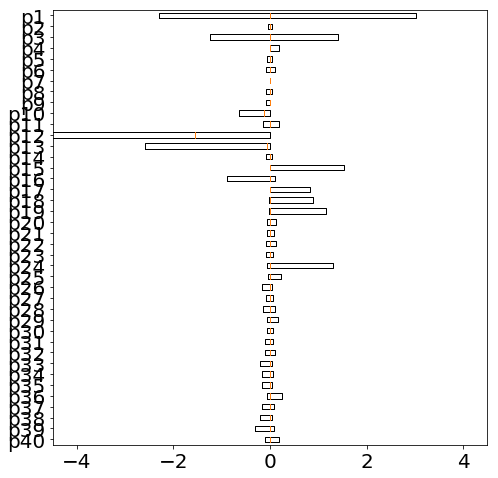

The table this chart was drawn from, first rows:
-4.485945847330086167e-04, 5.030835113498697275e+00, 5.636283580911610969e+00, -8.943325631753580751e+00, 5.702964833172614156e+00, -2.243072259577871819e-04, 2.220909293366148063e+00, 2.453056169900427186e+00, -1.072988938744929754e+01, 2.465755343407757483e+00, 0.000000000000000000e+00, 0.000000000000000000e+00, 0.000000000000000000e+00, 0.000000000000000000e+00, 0.000000000000000000e+00, 2.243191692699042505e-04, -1.741480744307515538e+00, -2.049602102427831696e+00, -3.954209704700272887e+00, -2.082962085709696431e+00, 4.485384067667297359e-04, -3.091560288553218072e+00, 7.324950310259171538e+00, -6.879650537177797176e+00
5.007066512691261906e+00, 7.378824672989868105e+00, 4.922180494997238753e+00, -8.462269305756869642e+00, 6.708300157142603304e+00, 2.192236487863556960e+00, 3.368564042697402172e+00, 2.144639309241413105e+00, -1.061567680217516241e+01, 2.876310950407575007e+00, 0.000000000000000000e+00, 0.000000000000000000e+00, 0.000000000000000000e+00, 0.000000000000000000e+00, 0.000000000000000000e+00, -1.809495430391917736e+00, -2.708507800383382680e+00, -1.772335927690253055e+00, -3.469129238309136998e+00, -2.455011831516365817e+00, -3.323583160071621467e+00, -4.861603089995568894e+00, 9.393157046059661397e+00, -6.031187834457210961e+00
7.410066953243308774e+00, 6.517536282273683312e+00, 5.813884651813007842e+00, -5.853269109740631748e+00, -2.628273845906767825e+00, 3.318673935493736238e+00, 2.947788281192493365e+00, 2.527331197095284754e+00, -4.612628712157184729e+00, -1.258724478083840914e+00, 0.000000000000000000e+00, 0.000000000000000000e+00, 0.000000000000000000e+00, 0.000000000000000000e+00, 0.000000000000000000e+00, -2.876808156044640796e+00, -2.359079980759073880e+00, -2.114889217581846115e+00, -4.079718594885897609e+00, 1.188678797602691350e+00, -5.304784200295117103e+00, -4.238015650320166472e+00, 8.919815622382058606e+00, -7.097391591616804440e+00
6.461268297491539414e+00, 7.604529216412350578e+00, -2.745178357008416725e+00, 1.343384959782828680e+00, 3.778688815996076311e+00, 2.896644368831001515e+00, 3.475533272214856417e+00, -1.378721472168849216e+00, 3.200737559758053408e-01, 1.593638840503052378e+00, 0.000000000000000000e+00, 0.000000000000000000e+00, 0.000000000000000000e+00, 0.000000000000000000e+00, 0.000000000000000000e+00, -2.474798887709962258e+00, -2.793716848021658983e+00, 1.379272240142711548e+00, 1.340544434285177111e+00, -1.259595772821131554e+00, -4.565500015556969160e+00, -5.010349535465625337e+00, 6.089060047839620182e+00, 2.613421867981490010e+00
7.668352913665453130e+00, -3.097036583851936697e+00, 3.202095578932384168e+00, -4.029208479248795882e+00, -3.509360071398415215e-02, 3.427875494554880831e+00, -1.557286195793282868e+00, 1.357477499848487756e+00, -4.014782874811347213e+00, -1.684748629566801270e-02, 0.000000000000000000e+00, 0.000000000000000000e+00, 0.000000000000000000e+00, 0.000000000000000000e+00, 0.000000000000000000e+00, -2.977507073919124725e+00, 1.524610287110141016e+00, -1.055038832710394114e+00, -2.375138860343942060e+00, 1.558886367783696159e-02, -5.484283568382706697e+00, 2.973656433073025518e+00, -1.387312165926898544e+00, -4.044782465971115570e+00
-3.413801253558428339e+00, 4.630131543888291290e+00, -3.435594273314490632e-02, 1.456427192837894680e-02, 4.235612362870266878e-02, -1.655645916870934542e+00, 2.013825048625728087e+00, -1.649435228362771538e-02, -5.346937413536867467e-03, 2.078443631995963159e-02, 0.000000000000000000e+00, 0.000000000000000000e+00, 0.000000000000000000e+00, 0.000000000000000000e+00, 0.000000000000000000e+00, 1.535928926580639953e+00, -1.537851101111303187e+00, 1.527491551279244048e-02, 1.824903278158052089e-02, -2.006466405465978653e-02, 2.973369029451903955e+00, -2.716740544824625125e+00, 4.400995607275484112e+00, 3.509781199363315451e-02
4.627414217429262067e+00, -3.998362000773569847e-02, 4.588059867994463692e-02, 9.519163089300386460e-02, -3.012424626437892883e-01, 2.013316649577930662e+00, -1.913654713667556351e-02, 2.250068805036425576e-02, 2.272739354979391724e-01, -1.456888655168668834e-01, 0.000000000000000000e+00, 0.000000000000000000e+00, 0.000000000000000000e+00, 0.000000000000000000e+00, 0.000000000000000000e+00, -1.625291049108084529e+00, 1.761964960821860160e-02, -2.167129084302863926e-02, -2.219185834423553771e-02, 1.371636292768112497e-01, -2.950083666269155191e+00, 3.389106780973527577e-02, -1.474251825416361336e-02, -4.352818874318042930e-02
-3.741607777753763742e-02, 5.315634491492504665e-02, -3.055988217851325905e-01, 3.306995539672725748e-01, -8.997572833105316192e-02, -1.787138980914892983e-02, 2.605921408406119966e-02, -1.492512756807800045e-01, 3.544424869880753448e-01, -3.868353947993075082e-02, 0.000000000000000000e+00, 0.000000000000000000e+00, 0.000000000000000000e+00, 0.000000000000000000e+00, 0.000000000000000000e+00, 1.640943555095386586e-02, -2.508175429131798140e-02, 1.428659939569981163e-01, 1.547985317010289741e-01, 3.018018451898640819e-02, 3.152408035881926196e-02, -4.923963193468727795e-02, -1.015479466937114772e-01, 3.010706116602106519e-01
5.198896998600943675e-02, -3.522805420097903095e-01, -7.037630581348702785e-02, 5.591220828934595488e-02, 7.145819260014540930e-02, 2.548238904633937096e-02, -1.714951219521152481e-01, -3.086194937813199063e-02, 2.524015199047857649e-02, 3.475774733137448891e-02, 0.000000000000000000e+00, 0.000000000000000000e+00, 0.000000000000000000e+00, 0.000000000000000000e+00, 0.000000000000000000e+00, -2.452188277997002785e-02, 1.630024871883928306e-01, 2.471568653606091154e-02, 5.031724787195024362e-02, -3.294271427067840818e-02, -4.813754873290143621e-02, 3.184401259643667714e-01, -3.515956717922233410e-01, 8.827010311905780782e-02
-3.397652081123059276e-01, -9.780928297554813966e-02, 6.919893891872042069e-02, 5.727385924249261961e-03, -2.011780427057150433e-01, -1.650523206839933366e-01, -4.196268637906719334e-02, 3.367630687367022951e-02, 7.061844621224055984e-02, -9.145506699757621760e-02, 0.000000000000000000e+00, 0.000000000000000000e+00, 0.000000000000000000e+00, 0.000000000000000000e+00, 0.000000000000000000e+00, 1.564697360210267618e-01, 3.266808360664441580e-02, -3.197215093798238400e-02, -3.603526386033184536e-02, 7.728383714070385935e-02, 3.052803219805877433e-01, 5.875343606072602753e-02, -5.824913903543397359e-02, -7.016011773048314026e-02
-9.108531871970537708e-02, 7.718566817336824926e-02, -1.724389261550171581e-01, 1.972657563418627191e-01, -1.304097357568423377e-05, -3.900404251408495782e-02, 3.753493463692025855e-02, -7.898380326682247210e-02, 1.972516487266413598e-01, -1.310818347910469583e-05, 0.000000000000000000e+00, 0.000000000000000000e+00, 0.000000000000000000e+00, 0.000000000000000000e+00, 0.000000000000000000e+00, 3.029514339496497399e-02, -3.575606312253842844e-02, 6.753408010071643153e-02, 1.075257358625583137e-01, 7.978442426725962378e-06, 5.448905539799486775e-02, -6.977162351487287140e-02, -5.942243526676091459e-03, 1.972691607753751519e-01
7.151642672509339604e-02, -2.195104568256454058e-01, 6.480233431919278774e-07, 1.824287873208874089e-06, -2.092341909420980528e-05, 3.487762460780974294e-02, -9.943353734239135377e-02, 8.563656495227502520e-08, 1.888170948660672366e-05, -1.635214449713373597e-05, 0.000000000000000000e+00, 0.000000000000000000e+00, 0.000000000000000000e+00, 0.000000000000000000e+00, 0.000000000000000000e+00, -3.322940385799011409e-02, 8.346440242526309561e-02, 6.947932459947492019e-07, 2.314830135041745507e-05, 1.857659783688347943e-05, -6.491501876137917293e-02, 1.544745053315335070e-01, -2.054495795789089696e-01, 2.711852695069794095e-05
-2.052588697509909466e-01, 1.033799685856706674e-07, -6.358235770760136166e-06, 9.269145047063886977e-07, 5.261174919723998755e-06, -9.260401587280231439e-02, -1.600416688063432957e-09, -3.298585458152806901e-06, 2.753655957032918877e-06, 1.904063671176459138e-07, 0.000000000000000000e+00, 0.000000000000000000e+00, 0.000000000000000000e+00, 0.000000000000000000e+00, 0.000000000000000000e+00, 7.731187434408948178e-02, -1.129388635945360875e-07, 2.029819136037224801e-05, 3.683622071992687097e-05, 4.094986128855282459e-06, 1.427141170556334160e-01, 1.052322469163868845e-07, -2.664063845789262831e-06, 2.108518492383026910e-05
-1.328769014818931282e-07, -1.037454245533808717e-05, 5.914525731448446488e-06, 1.420546241159658551e+00, -3.072165201808247481e+00, -4.250352692025671786e-08, -4.141131945356590904e-06, 2.381556431738695550e-06, 2.832981322282563053e+00, -1.457304489332660324e+00, 0.000000000000000000e+00, 0.000000000000000000e+00, 0.000000000000000000e+00, 0.000000000000000000e+00, 0.000000000000000000e+00, 3.219597655146344550e-08, 2.393913622000809482e-06, -3.001261783695684179e-06, 1.065716465520338829e-05, 1.359902224575521235e+00, -2.455323944161591498e-09, 5.230776771281142601e-06, -5.682555986348846101e-06, 1.199852514011112703e-05
-9.978365328677796242e-06, 6.057326482178382321e-06, -3.129657435337922955e+00, 3.035964540821968427e+00, 4.222815717547234726e-06, -4.098949424324871416e-06, 3.220815662174913996e-06, -1.567792860229712204e+00, 3.035950389382137793e+00, 5.257442570183457065e-08, 0.000000000000000000e+00, 0.000000000000000000e+00, 0.000000000000000000e+00, 0.000000000000000000e+00, 0.000000000000000000e+00, 3.005101689268485643e-06, -3.322069526134896478e-06, 1.557314589859587706e+00, 1.570379552763406572e+00, -1.316231558856628681e-05, 1.007739172909083436e-05, -7.224279052753246333e-06, -1.567786334976990936e+00, 3.035977610428060025e+00
6.828779179457455939e-06, -3.524178702196175017e+00, 8.170182037782448054e-08, 5.270133848300773138e-05, -1.301464016645326183e-05, 3.410528284675251598e-06, -1.768708204994853261e+00, -5.459439279688219200e-07, 1.676873273082080118e-05, 4.227600819639576457e-06, 0.000000000000000000e+00, 0.000000000000000000e+00, 0.000000000000000000e+00, 0.000000000000000000e+00, 0.000000000000000000e+00, -3.391998538049278977e-06, 1.720104258623747384e+00, -6.084245659199903639e-07, 1.723775188189335950e-05, -1.268638899443175205e-05, -2.118961225150428618e-06, 3.336925879970666031e+00, -3.156161660092934973e+00, 3.019240650781185309e-05
-3.888251685252873902e+00, 1.009260648388021764e-07, 5.315723389292736513e-08, -2.373970949642867367e-05, -5.068212487024936763e-06, -1.879188393350503361e+00, -1.161287954687395541e-09, -5.476519285831004087e-07, -4.161124064516741328e-05, -8.496166863380949508e-06, 0.000000000000000000e+00, 0.000000000000000000e+00, 0.000000000000000000e+00, 0.000000000000000000e+00, 0.000000000000000000e+00, 1.723368372257462866e+00, -1.089638326234876331e-07, -6.819126078539841001e-07, -3.945221248402575043e-05, 1.001935305033896384e-05, 3.322478923371139814e+00, -5.849660387191590871e-07, 5.650658744718032595e-08, -2.214606026162968533e-05
1.406228289368982587e-08, 7.402772350673103574e-08, 5.621187180775430862e-06, -5.254037545476819560e-06, 7.086353264185163425e-06, -7.381366629033436766e-09, 1.320289397810370247e-07, 1.861365671479119492e-06, -5.637412865411306484e-07, -1.357793041734112194e-05, 0.000000000000000000e+00, 0.000000000000000000e+00, 0.000000000000000000e+00, 0.000000000000000000e+00, 0.000000000000000000e+00, 4.676188113172941030e-06, 7.484246422606588567e-08, -1.727643031903363511e-06, -5.794656314339619030e-06, -1.211147789348387960e-05, -3.985881669166246866e-08, -6.297689800760508660e-07, 2.504878664104556945e-06, 5.097174716972574515e-06
1.037579586693482270e-07, 8.215145148593450131e-06, -9.272213307087313872e-07, -6.246248684410549146e-01, 1.882810640941529723e+00, -4.474153492139976152e-09, 2.790289733489714763e-06, -4.362174277070892953e-07, -1.121513731631250899e+00, 8.036596052572946292e-01, 0.000000000000000000e+00, 0.000000000000000000e+00, 0.000000000000000000e+00, 0.000000000000000000e+00, 0.000000000000000000e+00, -4.861769919983771615e-08, -2.504662504065890971e-06, 1.078694319282839101e-06, 8.666084921227223958e-06, -6.257287703862113304e-01, -2.197433346395882836e-08, -4.534173227099813630e-06, 7.897051126963904977e-06, 1.156190897244613325e-05
8.093149694410328721e-06, -1.636976894481279032e-06, 1.514891436046777340e+00, -1.940008487169578411e+00, 3.034852780539232242e-02, 3.318094597304366289e-06, -6.479256642322184234e-07, 6.527859448770322315e-01, -1.955168286639441311e+00, 1.513869076965157490e-02, 0.000000000000000000e+00, 0.000000000000000000e+00, 0.000000000000000000e+00, 0.000000000000000000e+00, 0.000000000000000000e+00, -2.406683972999701382e-06, 4.291324513516769912e-07, -5.131934166986235057e-01, -1.111672507908542551e+00, -1.504787170484434000e-02, 3.164897561802604287e-07, 1.071412803810289915e-06, 6.527856175786347359e-01, -1.924723183240546254e+00
-1.079829553773947737e-06, 2.188809364873100627e+00, 3.275498615655546286e-02, -4.328642089238905477e-01, 1.010062828739260343e+00, -5.206893680664848034e-07, 9.283442892364881516e-01, 1.632683661965800281e-02, -7.798080476435100827e-01, 4.630172756337569417e-01, 0.000000000000000000e+00, 0.000000000000000000e+00, 0.000000000000000000e+00, 0.000000000000000000e+00, 0.000000000000000000e+00, 5.086730225478675038e-06, -7.087543975951815511e-01, -1.622740864116372500e-02, -1.543942240396001253e-02, -3.983246882179773962e-01, 5.697336202814540229e-06, -1.266087909846072002e+00, 2.074087583724318229e+00, -3.080578708762615747e-02
2.148396306691287450e+00, 3.639642906612516882e-02, 9.368563599834555111e-01, -3.465073080052645249e-01, -1.487216236295677341e+00, 9.208613438676831464e-01, 1.814295960692646759e-02, 4.274172187273613810e-01, 3.244796782694001624e-01, -7.222075492089086168e-01, 0.000000000000000000e+00, 0.000000000000000000e+00, 0.000000000000000000e+00, 0.000000000000000000e+00, 0.000000000000000000e+00, -7.165669551041640162e-01, -1.803452845286690476e-02, -3.646494387349953348e-01, -5.667999389173836722e-01, 6.859386244880583128e-01, -1.289540514042119668e+00, -3.596009605847028112e-02, 4.603763920992585690e-01, -1.039664976007715458e+00
3.689238618563805971e-02, 1.235668201620906181e+00, -1.486226588757451950e+00, 1.473883300069906532e+00, -2.452735342828304965e-06, 1.839903508218476702e-02, 5.609152940788693087e-01, -7.341727684705474655e-01, 1.473852345906534911e+00, -2.428677397858791664e-06, 0.000000000000000000e+00, 0.000000000000000000e+00, 0.000000000000000000e+00, 0.000000000000000000e+00, 0.000000000000000000e+00, -1.829232108335077100e-02, -4.725837130477872350e-01, 7.190724907306795810e-01, 7.535552047463172087e-01, 1.333291522875867940e-05, -3.648233210216567102e-02, -8.754423567074849366e-01, 3.946416964382331027e-01, 1.473866051487555229e+00
1.236188729680256948e+00, -1.656604148277025512e+00, -4.673548413747544253e-11, -4.975522545781174699e-02, 1.639253184244107153e-01, 5.650417750038405629e-01, -8.166284581114879870e-01, -5.385077513430538133e-07, -8.808219632907121621e-02, 6.771324382966792399e-02, 0.000000000000000000e+00, 0.000000000000000000e+00, 0.000000000000000000e+00, 0.000000000000000000e+00, 0.000000000000000000e+00, -4.821371341856863779e-01, 7.914361799980591528e-01, -6.597300003407847462e-07, 2.150501095821155673e-05, -5.021238170166331116e-02, -8.980687083027927287e-01, 1.555970375898858116e+00, -1.526602116569726331e+00, 1.678688681483464507e-05
-1.696080155310699666e+00, -5.874660109483897941e-07, 1.202396603012901161e-01, -2.479243168800437491e+00, 6.293169833453947426e+00, -8.267689036589995766e-01, -5.620972647335520378e-07, 5.114291340189534851e-02, -4.528417879992083783e+00, 2.722543075424318726e+00, 0.000000000000000000e+00, 0.000000000000000000e+00, 0.000000000000000000e+00, 0.000000000000000000e+00, 0.000000000000000000e+00, 7.861568395440619028e-01, -5.865515557701428406e-07, -3.944053707300056166e-02, -9.545458900635761523e-02, -2.333891730342341653e+00, 1.534516368531303243e+00, -5.841826720143217244e-07, 5.114347044798127351e-02, -1.625657729034544197e-01
5.276286074717972951e-09, 1.767379070041368294e-01, 5.521393211884143781e+00, -6.566661429644490511e+00, -2.217251292803270601e-01, -4.623449711971261422e-08, 7.291569595400959614e-02, 2.413147343033438030e+00, -6.455633954262655294e+00, -1.104557254048375015e-01, 0.000000000000000000e+00, 0.000000000000000000e+00, 0.000000000000000000e+00, 0.000000000000000000e+00, 0.000000000000000000e+00, 1.530977122854437766e-08, -5.401325564258963041e-02, -2.024921513072363677e+00, -3.827258910048886520e+00, 1.096910166222899718e-01, -3.255540459434769218e-08, -9.567706429326916506e-02, 2.580693791219916378e+00, -6.678236120357012418e+00
1.739947349576356217e-01, 7.221687242830777009e+00, -2.395072928751236230e-01, 3.584889053803008707e-02, 6.030045213291548301e-01, 7.183610043970656278e-02, 3.302936844515622639e+00, -1.196520587327737639e-01, -1.106209809855460691e-01, 2.512614505237555917e-01, 0.000000000000000000e+00, 0.000000000000000000e+00, 0.000000000000000000e+00, 0.000000000000000000e+00, 0.000000000000000000e+00, -5.326657857552241637e-02, -2.669279898362913794e+00, 1.194935151491072212e-01, 1.125771772879100574e-01, -1.885029355472092050e-01, -9.434049263139954178e-02, -4.804662248637034949e+00, 6.949427247040904199e+00, 2.246133468882782758e-01
7.262526683798796512e+00, -2.660394319874028746e-01, 4.640745552499023763e-01, -6.082938338389682897e-01, 1.105278836366352380e-05, 3.266289222062832565e+00, -1.328218540184940011e-01, 1.979442428304439283e-01, -6.083050144358970179e-01, -1.310167766721548332e-05, 0.000000000000000000e+00, 0.000000000000000000e+00, 0.000000000000000000e+00, 0.000000000000000000e+00, 0.000000000000000000e+00, -2.841035469198613495e+00, 1.322494425716929101e-01, -1.531012114034151494e-01, -3.557132582451312253e-01, 1.132580221341328297e-05, -5.251552829240219822e+00, 2.640163441244163245e-01, -4.202984338991774815e-02, -6.082944469001492216e-01
-2.713913207575417985e-01, 6.930807204948772338e-01, -7.213207994638876948e-10, -1.861376910561318709e-05, -3.080151060164126875e-05, -1.351513723373996001e-01, 2.875393714021341474e-01, -6.048492842767909547e-07, 9.691397395705791951e-06, 1.120614481653348093e-05, 0.000000000000000000e+00, 0.000000000000000000e+00, 0.000000000000000000e+00, 0.000000000000000000e+00, 0.000000000000000000e+00, 1.341253680510767765e-01, -2.145236663669671806e-01, 1.395606747670154091e-08, 2.917737500496286884e-07, 6.427907549344524796e-06, 2.672683727659119768e-01, -3.805076203873487550e-01, 6.430815579544312266e-01, 1.734300908795560758e-05
6.890238348804311741e-01, -5.849569721938507882e-07, -1.905189235587586931e-05, 3.214599843204268836e-06, 1.235223230189319565e-05, 2.871365163111665453e-01, -1.820169348576428092e-09, -2.925792353961231314e-05, 1.661222922821892212e-05, 3.735844153140988055e-06, 0.000000000000000000e+00, 0.000000000000000000e+00, 0.000000000000000000e+00, 0.000000000000000000e+00, 0.000000000000000000e+00, -2.153530954976652367e-01, -1.033375962578020335e-08, -2.437385932872093892e-05, 1.644856784066561772e-05, 7.656197380967455501e-06, -3.828751215038659339e-01, 9.324415062295088319e-08, -2.926196123226272795e-05, 1.592746036749304039e-05
1.894531642676611227e-09, -4.922022933628866781e-05, 3.791270743755067069e-08, -5.672387357602559632e-06, -6.230644000737584065e-08, 3.230296119483000439e-08, -1.184828833267204118e-05, -5.020724463037599122e-07, -7.539226178465696648e-06, 9.700340210194724477e-06, 0.000000000000000000e+00, 0.000000000000000000e+00, 0.000000000000000000e+00, 0.000000000000000000e+00, 0.000000000000000000e+00, 5.304066519329353468e-09, -1.034115522058343117e-05, 2.026818043951917366e-08, -7.885687903552707212e-06, -1.339348345741342428e-05, 1.170209085188389508e-08, -4.642440974444994595e-05, -3.083600828372232907e-06, 1.146087523817840292e-05
6.019008158553162957e-06, 9.442370796364230046e-08, 2.574271711099988306e-05, -3.001678331671087108e-06, 4.462741917432566652e-05, 5.010992980558626186e-07, 5.925073764956323430e-10, -5.461823063086304473e-06, -3.010670464487219533e-06, 3.989232093104533305e-06, 0.000000000000000000e+00, 0.000000000000000000e+00, 0.000000000000000000e+00, 0.000000000000000000e+00, 0.000000000000000000e+00, 2.520702371811012199e-05, -1.138831873248591364e-08, 8.348930638385634813e-06, -2.234409481083332594e-05, 3.661878116290040452e-07, 3.968453484048950486e-06, -1.103139957159271489e-07, -4.883169274268883228e-06, -3.667854680866611261e-06
1.024810636351958237e-08, -9.950939896530286433e-06, 1.393039135753568603e-06, -4.038579276180342958e-03, 1.337066237974937621e-02, 2.444105007270991337e-08, -2.625056157778971055e-05, 9.160248806661690063e-07, -7.157894203492443097e-03, 5.537329526963397086e-03, 0.000000000000000000e+00, 0.000000000000000000e+00, 0.000000000000000000e+00, 0.000000000000000000e+00, 0.000000000000000000e+00, 2.604969573383186798e-08, -4.431053084941183329e-05, 1.745676701944277990e-06, -2.618902303996861747e-05, -4.085117710309837946e-03, -3.203122123096591167e-08, -3.044459357504081254e-05, 2.587499969208729327e-05, -1.956604855912758012e-06
1.412180418025599238e-05, -8.874288033311472645e-07, 9.701246137589148583e-03, 1.110211696193172726e+00, -2.299662087063207849e+00, 5.536256369786940468e-06, -1.536656220046950239e-07, 4.136393313361489896e-03, 2.232110829064311019e+00, -1.112486325897410033e+00, 0.000000000000000000e+00, 0.000000000000000000e+00, 0.000000000000000000e+00, 0.000000000000000000e+00, 0.000000000000000000e+00, 5.452367869196450556e-06, -4.116482483773609147e-07, -3.143901056729639376e-03, -7.810257019746913443e-03, 1.062268646221816937e+00, -1.223394761318274959e-05, 4.089143592622690448e-07, 4.136660591217440792e-03, -1.321815185730201847e-02
3.219683285315966259e-06, 1.422824447925252755e-02, -2.504624688320348014e+00, 2.329073900904647054e+00, -1.552488194977996727e-05, -1.882930231289492440e-06, 5.843755876027145746e-03, -1.259676900570022129e+00, 2.329063311494896649e+00, -1.230802583673806794e-05, 0.000000000000000000e+00, 0.000000000000000000e+00, 0.000000000000000000e+00, 0.000000000000000000e+00, 0.000000000000000000e+00, 7.274908755405817828e-07, -4.377400573933876160e-03, 1.266891620543413977e+00, 1.186487027093399593e+00, -2.324921612562036444e-06, 6.945608355124477384e-07, -7.722142445099944297e-03, -1.246080451165115344e+00, 2.329082662970139772e+00
1.403437679266250626e-02, -2.856357721794248850e+00, -2.203853494826355782e-05, 3.955111660716053912e+00, -1.067513793423942126e+01, 5.763779813574565480e-03, -1.437602064262882617e+00, -1.092776740212298826e-05, 8.947363093731297568e-01, -1.143886084958066540e+01, 0.000000000000000000e+00, 0.000000000000000000e+00, 0.000000000000000000e+00, 0.000000000000000000e+00, 0.000000000000000000e+00, -4.280727809011786178e-03, 1.416267886013257815e+00, 1.097999357005868846e-05, -3.541104986570786650e-06, -4.181228065290746088e+00, -7.577969810373730297e-03, 2.775647039152752349e+00, -2.491805831040441177e+00, 1.942328727366771091e-05
-3.180596402744597206e+00, -2.519849527971018688e-05, 1.009334897416456434e+00, 2.294683431167321430e+00, -2.876266726236988980e+00, -1.549262606360846561e+00, -1.241508944138658421e-05, 3.871587054125647409e+00, 9.887772599381814409e-01, -2.876047583581121447e+00, 0.000000000000000000e+00, 0.000000000000000000e+00, 0.000000000000000000e+00, 0.000000000000000000e+00, 0.000000000000000000e+00, 1.451728355785434132e+00, 1.171853526615862506e-05, -2.853542945608611436e+00, -7.831597423512488554e-01, -1.660255635727898138e+00, 2.819804835412158539e+00, 2.450111305485336288e-05, -1.087747479981977794e-01, 6.778697445605619265e+00
-2.527073990332695530e-05, -2.228107409702182018e+00, 3.374334395337341697e+00, -4.025497676398162258e-04, -1.457057533758843615e+00, -1.280178128215680999e-05, -1.087719770581243139e+00, 1.433882928727681971e+00, -2.012218871066650530e-04, -2.646395724049596332e+00, 0.000000000000000000e+00, 0.000000000000000000e+00, 0.000000000000000000e+00, 0.000000000000000000e+00, 0.000000000000000000e+00, 1.698006620998171456e-05, 1.062286965713949982e+00, -1.089221362916121372e+00, 2.013002672863306152e-04, 2.126634545849270808e-04, 2.528024758241542713e-05, 2.118040877560464441e+00, -1.942476003486078184e+00, 3.136709551189060807e+00
-5.984695499474399938e+00, 3.330816650672192125e+00, -4.470383078927220311e-04, 3.626164339274303927e+00, -6.902268976021645130e+00, -4.785171307643756755e+00, 1.446937822293090647e+00, -2.232252507634591154e-04, 1.550607942818847951e+00, -8.985123703571975540e+00, 0.000000000000000000e+00, 0.000000000000000000e+00, 0.000000000000000000e+00, 0.000000000000000000e+00, 0.000000000000000000e+00, -4.104857581976624203e+00, -1.140257139922987939e+00, 2.231172460174235539e-04, -1.214488722562347744e+00, -2.643954144467010270e+00, -7.175845613965311287e+00, -2.055876077918121325e+00, 4.458817659926950228e-04, 1.550205259363620192e+00
-3.084337057817104544e+00, -1.885036679043590180e+00, 2.899911403349403116e+00, -1.205169295873238955e+00, -4.276380092381900866e+00, 7.089769694116416332e+00, 5.205667052680185591e+00, 3.758506005136331041e+00, 2.618025747967325678e+00, 1.702184045452217021e+00, 0.000000000000000000e+00, 0.000000000000000000e+00, 0.000000000000000000e+00, 0.000000000000000000e+00, 0.000000000000000000e+00, -8.424532760040719381e-01, -2.918233485516657399e+00, -4.469064653586269031e+00, -5.683776493394633533e+00, -2.919305275988641313e+00, -7.539331789723371813e+00, -9.622410330330831485e+00, -6.375098520096202925e-01, -3.281687113722647986e+00
